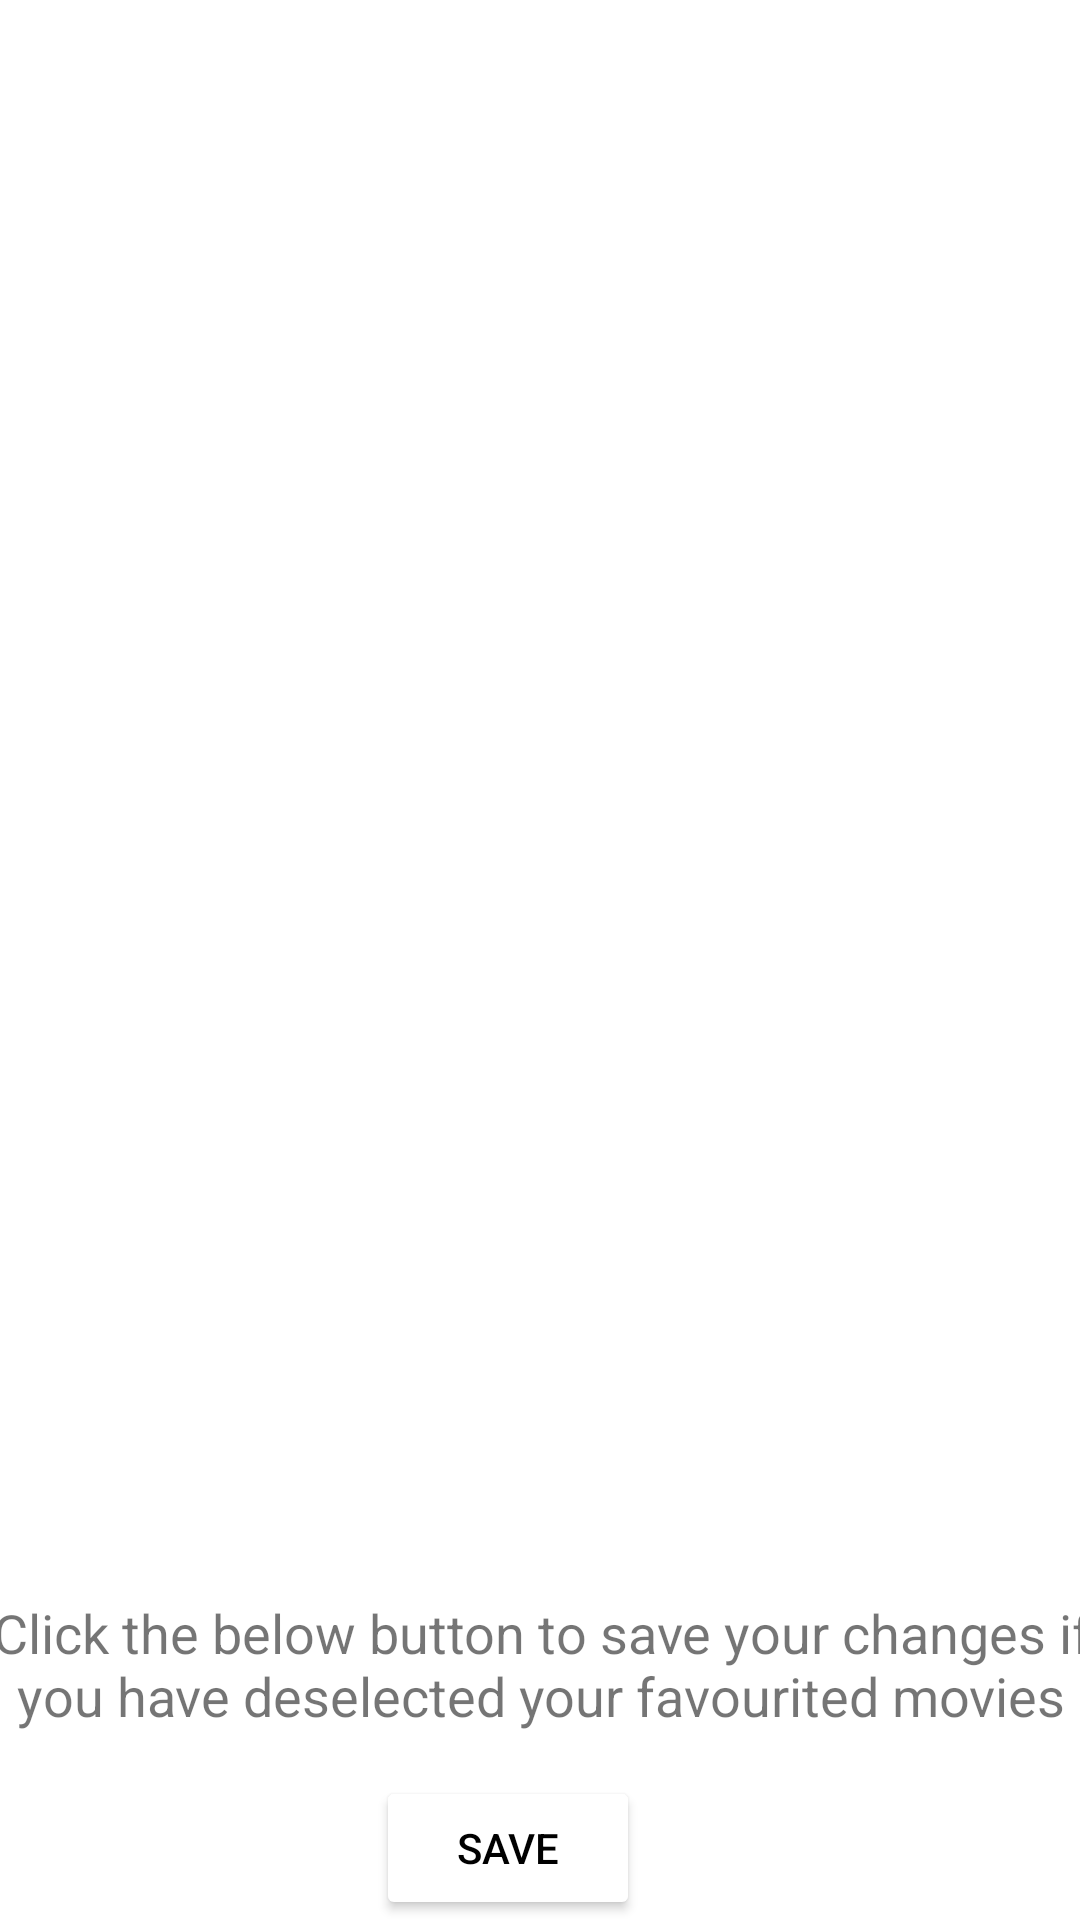

Here is an Android app screen rendered from its layout file. Give the layout XML and the strings, colors and styles it references.
<!-- AndroidManifest.xml: application theme Theme.MovieOrganiser -->
<!-- res/layout/activity_favourites.xml -->
<?xml version="1.0" encoding="utf-8"?>
<androidx.constraintlayout.widget.ConstraintLayout xmlns:android="http://schemas.android.com/apk/res/android"
    xmlns:app="http://schemas.android.com/apk/res-auto"
    xmlns:tools="http://schemas.android.com/tools"
    android:layout_width="match_parent"
    android:layout_height="match_parent"
    android:background="@color/Coral"
    tools:context=".Favourites">

    <ListView
        android:id="@+id/favouritesListView"
        android:layout_width="match_parent"
        android:layout_height="match_parent"
        tools:layout_editor_absoluteX="66dp"
        tools:layout_editor_absoluteY="110dp" >
    </ListView>

    <TextView
        android:id="@+id/registerTitle"
        android:layout_width="379dp"
        android:layout_height="60dp"
        android:gravity="center_horizontal"
        android:text="@string/favourite_guide"
        android:textAlignment="center"
        android:textSize="18sp"
        app:layout_constraintBottom_toTopOf="@+id/saveFavoritesBtn"
        app:layout_constraintEnd_toEndOf="parent"
        app:layout_constraintStart_toStartOf="parent" />
    <Button
        android:id="@+id/saveFavoritesBtn"
        android:layout_width="wrap_content"
        android:layout_height="wrap_content"
        android:onClick="deselectFavourites"
        android:text="@string/save_fav"
        android:backgroundTint="@color/MediumSeaGreen"
        android:textColor="@color/black"
        app:layout_constraintBottom_toBottomOf="@+id/favouritesListView"
        app:layout_constraintEnd_toEndOf="parent"
        app:layout_constraintHorizontal_bias="0.461"
        app:layout_constraintStart_toStartOf="parent"
        tools:ignore="UnusedAttribute" />

</androidx.constraintlayout.widget.ConstraintLayout>
<!-- resources referenced by this layout -->
<resources>
  <string name="favourite_guide">Click the below button to save your changes if you have deselected your favourited movies</string>
  <string name="save_fav">Save</string>
  <style name="Theme.MovieOrganiser" parent="Theme.MaterialComponents.DayNight.DarkActionBar">
          
          <item name="colorPrimary">@color/purple_500</item>
          <item name="colorPrimaryVariant">@color/purple_700</item>
          <item name="colorOnPrimary">@color/white</item>
          
          <item name="colorSecondary">@color/teal_200</item>
          <item name="colorSecondaryVariant">@color/teal_700</item>
          <item name="colorOnSecondary">@color/black</item>
          
          <item name="android:statusBarColor" tools:targetApi="l">?attr/colorPrimaryVariant</item>
          
      </style>
  <!-- not gathered from this repository: default colours our renderer supplied (Android Studio template values) -->
  <color name="purple_500">#FF6200EE</color>
  <color name="purple_700">#FF3700B3</color>
  <color name="teal_200">#FF03DAC5</color>
  <color name="teal_700">#FF018786</color>
  <color name="black">#FF000000</color>
  <color name="white">#FFFFFFFF</color>
</resources>
